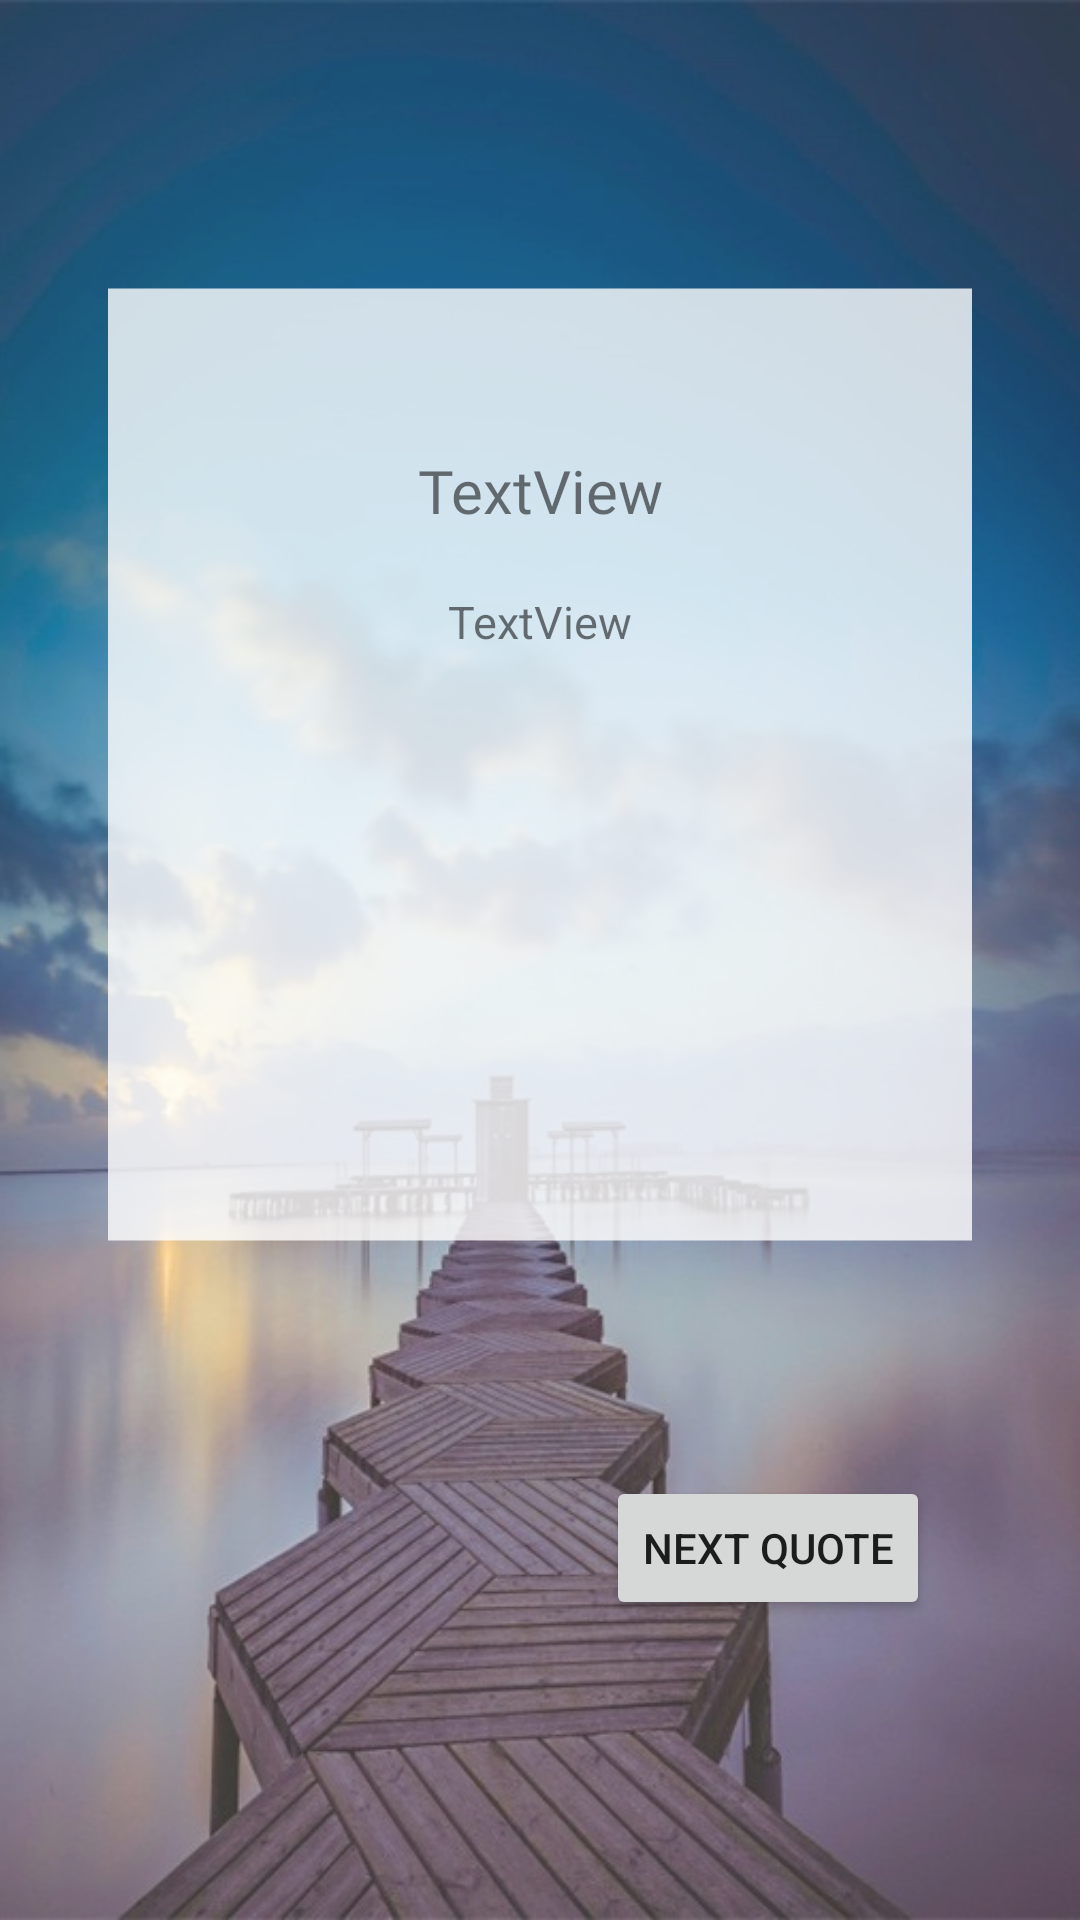

Here is an Android app screen rendered from its layout file. Give the layout XML and the strings, colors and styles it references.
<!-- AndroidManifest.xml: application theme Theme.QuospiredLite -->
<!-- res/layout/fragment_quote_layout.xml -->
<?xml version="1.0" encoding="utf-8"?>
<androidx.constraintlayout.widget.ConstraintLayout xmlns:android="http://schemas.android.com/apk/res/android"
    xmlns:app="http://schemas.android.com/apk/res-auto"
    xmlns:tools="http://schemas.android.com/tools"
    android:background="@drawable/background7"
    android:layout_width="match_parent"
    android:layout_height="match_parent"
    tools:context="View.QuoteLayout">


    <TextView
        android:id="@+id/QuoteLayoutTextViewQuote"
        android:layout_width="235dp"
        android:layout_height="wrap_content"
        android:layout_marginTop="150dp"
        android:textSize="20dp"
        android:fontFamily="@font/calligraffitti"
        android:text="@string/textview"
        android:textAlignment="center"
        app:layout_constraintEnd_toEndOf="parent"
        app:layout_constraintHorizontal_bias="0.5"
        app:layout_constraintStart_toStartOf="parent"
        app:layout_constraintTop_toTopOf="parent" />

    <TextView
        android:id="@+id/QuoteLayoutTextViewAuthor"
        android:layout_width="wrap_content"
        android:layout_height="wrap_content"
        android:layout_marginTop="20dp"
        android:text="@string/textview1"
        android:textSize="15dp"
        app:layout_constraintEnd_toEndOf="parent"
        app:layout_constraintHorizontal_bias="0.5"
        app:layout_constraintStart_toStartOf="parent"
        app:layout_constraintTop_toBottomOf="@+id/QuoteLayoutTextViewQuote" />

    <Button
        android:id="@+id/QuoteLayoutNextButton"
        android:layout_width="wrap_content"
        android:layout_height="wrap_content"
        android:layout_marginEnd="50dp"
        android:layout_marginBottom="100dp"
        android:text="@string/next_quote"
        app:layout_constraintBottom_toBottomOf="parent"
        app:layout_constraintEnd_toEndOf="parent" />
</androidx.constraintlayout.widget.ConstraintLayout>
<!-- resources referenced by this layout -->
<resources>
  <!-- drawable background7: png bitmap (drawable, 1048456 bytes) -->
  <string name="next_quote">Next quote</string>
  <string name="textview">TextView</string>
  <string name="textview1">TextView</string>
  <style name="Theme.QuospiredLite" parent="Theme.MaterialComponents.DayNight.DarkActionBar">
          
          <item name="colorPrimary">@color/purple_500</item>
          <item name="colorPrimaryVariant">@color/purple_700</item>
          <item name="colorOnPrimary">@color/white</item>
          
          <item name="colorSecondary">@color/teal_200</item>
          <item name="colorSecondaryVariant">@color/teal_700</item>
          <item name="colorOnSecondary">@color/black</item>
          
          <item name="android:statusBarColor" tools:targetApi="l">?attr/colorPrimaryVariant</item>
          
      </style>
  <color name="purple_500">#ba68c8</color>
  <color name="purple_700">#9c64a6</color>
  <color name="white">#FFFFFFFF</color>
  <color name="teal_200">#FF03DAC5</color>
  <color name="teal_700">#FF018786</color>
  <color name="black">#FF000000</color>
</resources>
